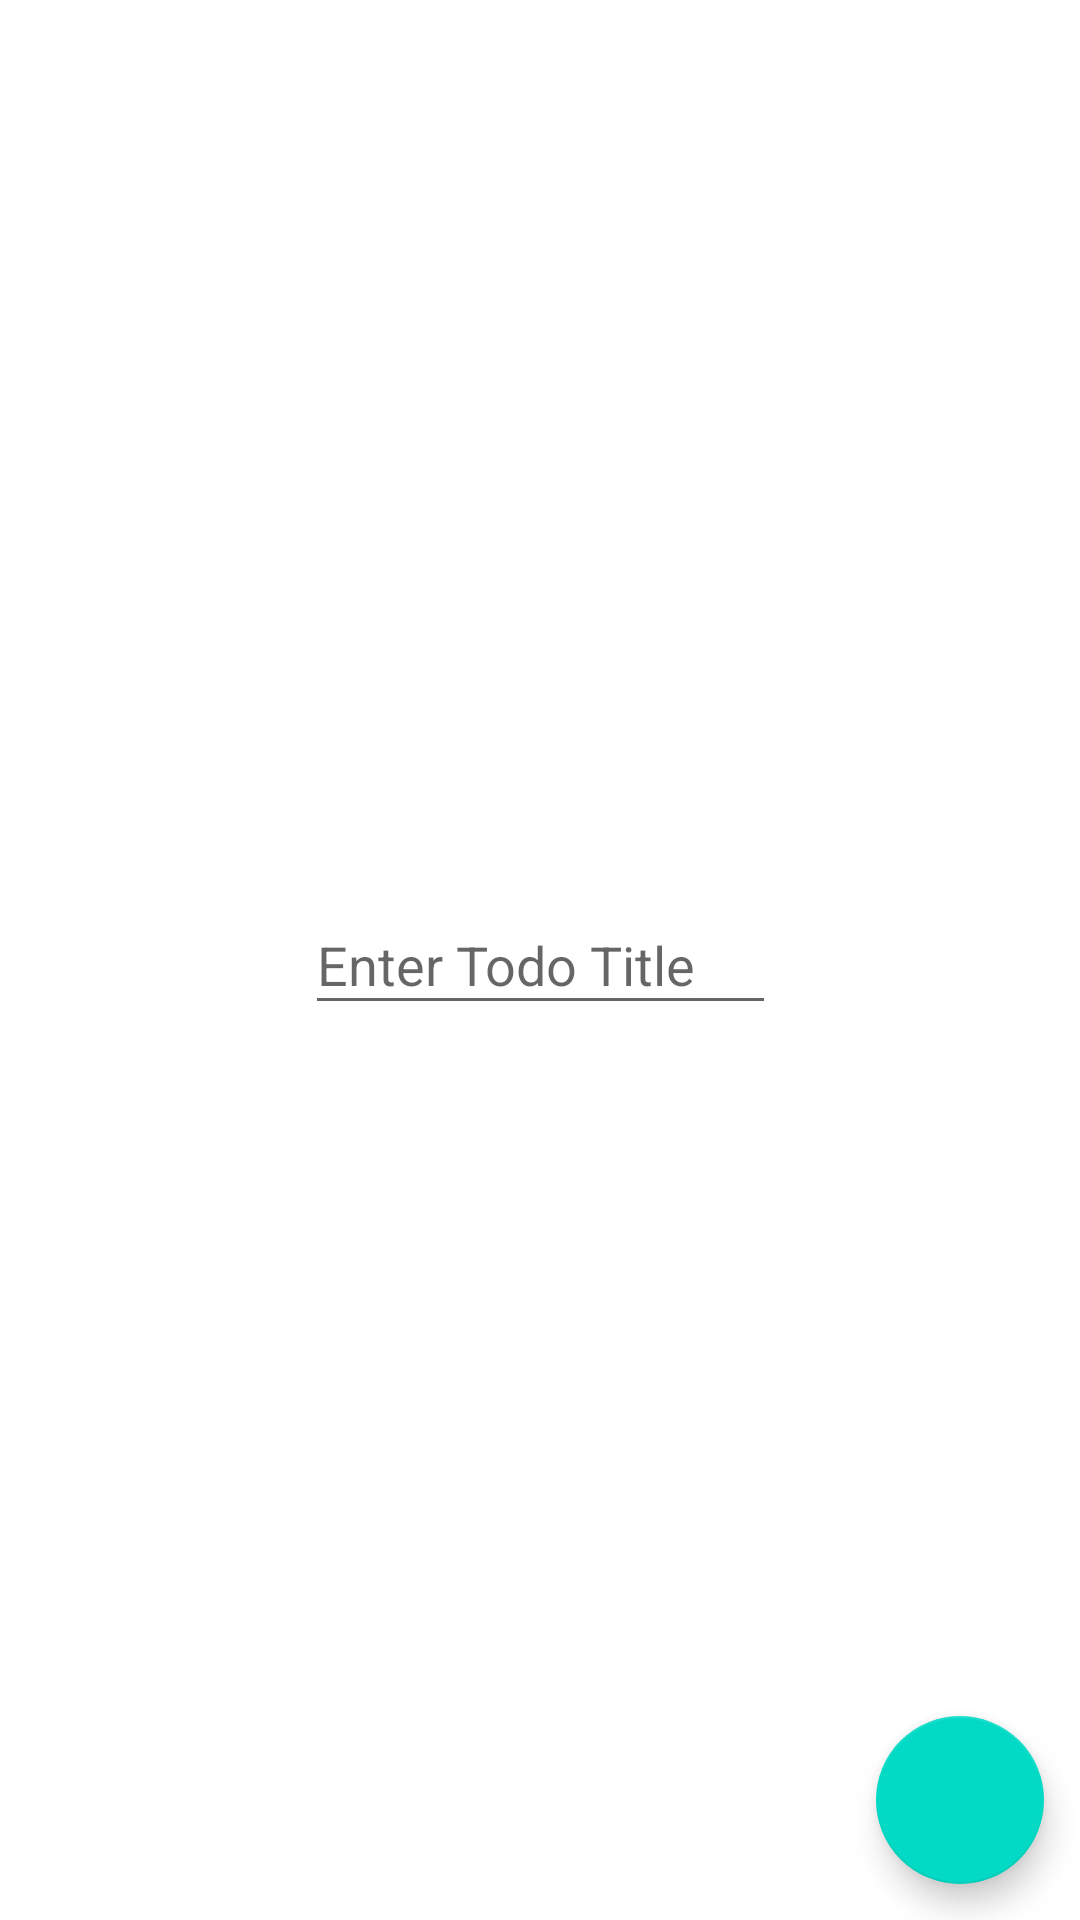

This screen was rendered from an Android layout file. Write that file and the resources it references.
<!-- AndroidManifest.xml: application theme Theme.TodoNoted -->
<!-- res/layout/fragment_add_todo.xml -->
<?xml version="1.0" encoding="utf-8"?>
<androidx.constraintlayout.widget.ConstraintLayout xmlns:android="http://schemas.android.com/apk/res/android"
    xmlns:app="http://schemas.android.com/apk/res-auto"
    xmlns:tools="http://schemas.android.com/tools"
    android:layout_width="match_parent"
    android:layout_height="match_parent"
    tools:context=".ui.addtodo.AddTodoFragment">

    
    <EditText
        android:id="@+id/edtTodoTitle"
        android:layout_width="157dp"
        android:layout_height="43dp"
        android:hint="@string/enter_todo_title"
        app:layout_constraintBottom_toBottomOf="parent"
        app:layout_constraintEnd_toEndOf="parent"
        app:layout_constraintStart_toStartOf="parent"
        app:layout_constraintTop_toTopOf="parent" />

    <com.google.android.material.floatingactionbutton.FloatingActionButton
        android:id="@+id/btn_add_todo"
        android:layout_width="wrap_content"
        android:layout_height="wrap_content"
        android:layout_marginEnd="12dp"
        android:layout_marginBottom="12dp"
        android:layout_alignParentEnd="true"
        android:layout_alignParentBottom="true"
        android:contentDescription="@string/floating_button"
        android:src="@drawable/ic_check"
        app:layout_constraintBottom_toBottomOf="parent"
        app:layout_constraintEnd_toEndOf="parent"
        app:tint="@color/white"
        tools:ignore="MissingConstraints"/>

</androidx.constraintlayout.widget.ConstraintLayout>
<!-- resources referenced by this layout -->
<resources>
  <string name="enter_todo_title">Enter Todo Title</string>
  <string name="floating_button">Floating Button</string>
  <style name="Theme.TodoNoted" parent="Theme.MaterialComponents.DayNight.DarkActionBar">
          
          <item name="colorPrimary">@color/purple_500</item>
          <item name="colorPrimaryVariant">@color/purple_700</item>
          <item name="colorOnPrimary">@color/white</item>
          
          <item name="colorSecondary">@color/teal_200</item>
          <item name="colorSecondaryVariant">@color/teal_700</item>
          <item name="colorOnSecondary">@color/black</item>
          
          <item name="android:statusBarColor" tools:targetApi="l">?attr/colorPrimaryVariant</item>
          
      </style>
  <!-- not gathered from this repository: default colours our renderer supplied (Android Studio template values) -->
  <color name="purple_500">#FF6200EE</color>
  <color name="purple_700">#FF3700B3</color>
  <color name="teal_200">#FF03DAC5</color>
  <color name="teal_700">#FF018786</color>
  <color name="black">#FF000000</color>
  <color name="white">#FFFFFFFF</color>
</resources>
